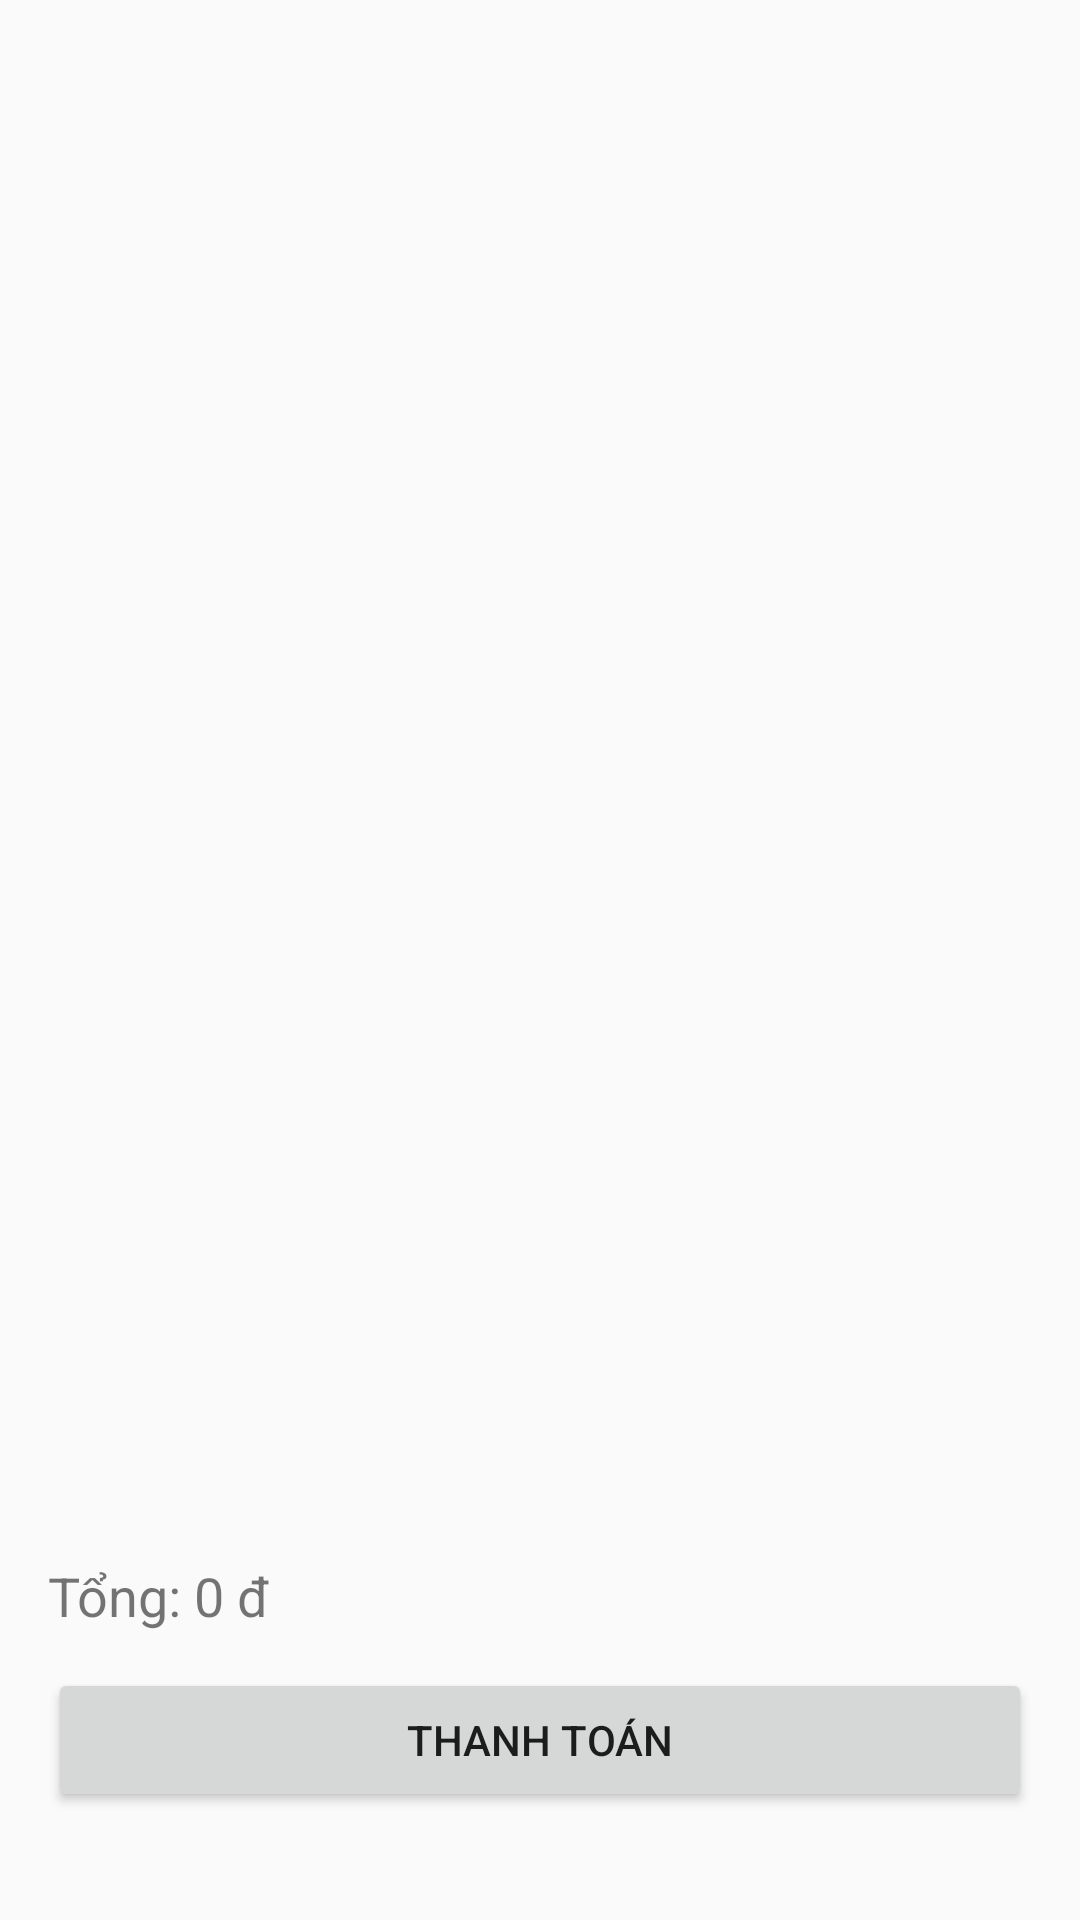

Android layout source for this screen:
<!-- AndroidManifest.xml: application theme Theme.AppCompat.Light.DarkActionBar -->
<!-- res/layout/activity_cart.xml -->
<LinearLayout xmlns:android="http://schemas.android.com/apk/res/android"
    android:orientation="vertical"
    android:padding="16dp"
    android:layout_width="match_parent"
    android:layout_height="match_parent"
    android:layout_marginTop="50dp"
    android:paddingBottom="24dp">   

    <ListView
        android:id="@+id/listViewCart"
        android:layout_width="match_parent"
        android:layout_height="0dp"
        android:layout_weight="1" />

    <TextView
        android:id="@+id/tvTotalPrice"
        android:layout_width="wrap_content"
        android:layout_height="wrap_content"
        android:text="Tổng: 0 đ"
        android:textSize="18sp"
        android:layout_marginTop="8dp" />

    <Button
        android:id="@+id/btnCheckout"
        android:layout_width="match_parent"
        android:layout_height="wrap_content"
        android:text="Thanh toán"
        android:layout_marginTop="12dp"
        android:layout_marginBottom="20dp"/> 
</LinearLayout>
<!-- resources referenced by this layout -->
<resources>

</resources>
